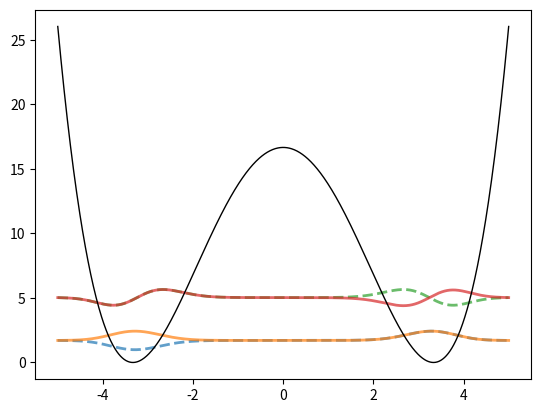

Here is the Python script that generated this plot: (Note: this script raises an exception after producing the figure.)
import numpy as np
import matplotlib.pyplot as plt

def harmonic_oscillator(x, k=1):
    v = 0.5 * k * x**2
    return v

def double_well(xgrid, a=10, b=0.25):
    y = a * (b * xgrid**4 - xgrid**2)
    y -= np.min(y)
    return y

def get_basis(x, nbasis, ngrid, x_min, L):
    theta = np.zeros((nbasis, ngrid))
    for i in range(nbasis):
            y_i = np.sqrt(2.0 / L) * np.sin(float(i+1) * np.pi * (x - x_min) / L)
            #theta[i, :] = np.sqrt(2.0 / Length) * np.sin(float(ii) * np.pi * (x - Xmin) / Length)
            theta[i, :] = y_i
    return theta

def pib_dvr(x, v, nbasis, hbar=1, mass=1, neig=4, fname=None):
    """
    Performs DVR using a basis of localised particle in a box functions.

    :param x: x values on which potential is evaluated
    :param v: potential values on the grid
    :param nbasis: number of pib basis functions
    :param hbar: reduced Planck constant - defaults to 1
    :param mass: defaults to 1
    :param neig: number of eignestates to plot/ return
    :param fname:  file name to save wf plots to
    :return: energies, basis function coeffs, pib basis functions
    """
    x_min, x_max = np.min(x), np.max(x)
    L = x_max - x_min
    ngrid = len(x)

    theta = get_basis(x, nbasis, ngrid, x_min, L)
    V = np.zeros((nbasis, nbasis))
    for i in range(nbasis):
        for j in range(nbasis):
            y_i = theta[i, :]
            y_j = theta[j, :]
            Vn = y_i * v * y_j
            V[i, j] = np.trapz(Vn, x)

    T = np.zeros((nbasis, nbasis))
    for i in range(nbasis):
        for j in range(nbasis):
            y_i = theta[i, :]
            y_j = theta[j, :]
            deriv = (float(j+1) * np.pi/ L)**2
            Tn = y_i * deriv * y_j
            T[i, j] = np.trapz(Tn, x)
            T[i, j] *= (hbar**2)/(2*mass)

    H = T + V
    E, c = np.linalg.eig(H)
    sort_vals = E.argsort()
    E.sort()
    c = c[:, sort_vals]

    if fname:
        for i in range(neig):
            y = c[:, i] @ theta[:, :]
            sign = np.sign(np.average(y))
            y *= sign
            if i % 2:
                ls = '-'
            else:
                ls = '--'
            plt.plot(x, E[i] + y, linestyle=ls, linewidth=2, alpha=0.7)

        plt.plot(x, v, '-k', linewidth=1)
        plt.savefig(fname)

    return E[0:neig], c[:, 0:neig], theta

if __name__ == "__main__":
    ngrid = 1000
    nbasis = 50
    x_min, x_max = -5, 5
    x = np.linspace(x_min, x_max, ngrid)

    #v = harmonic_oscillator(x, k=1)
    v = double_well(x, a=3, b=0.045)

    energies, coeffs, dvr_funcs = pib_dvr(x, v, nbasis, neig=4, fname='pib_dvr_test.png')

    breakpoint()
